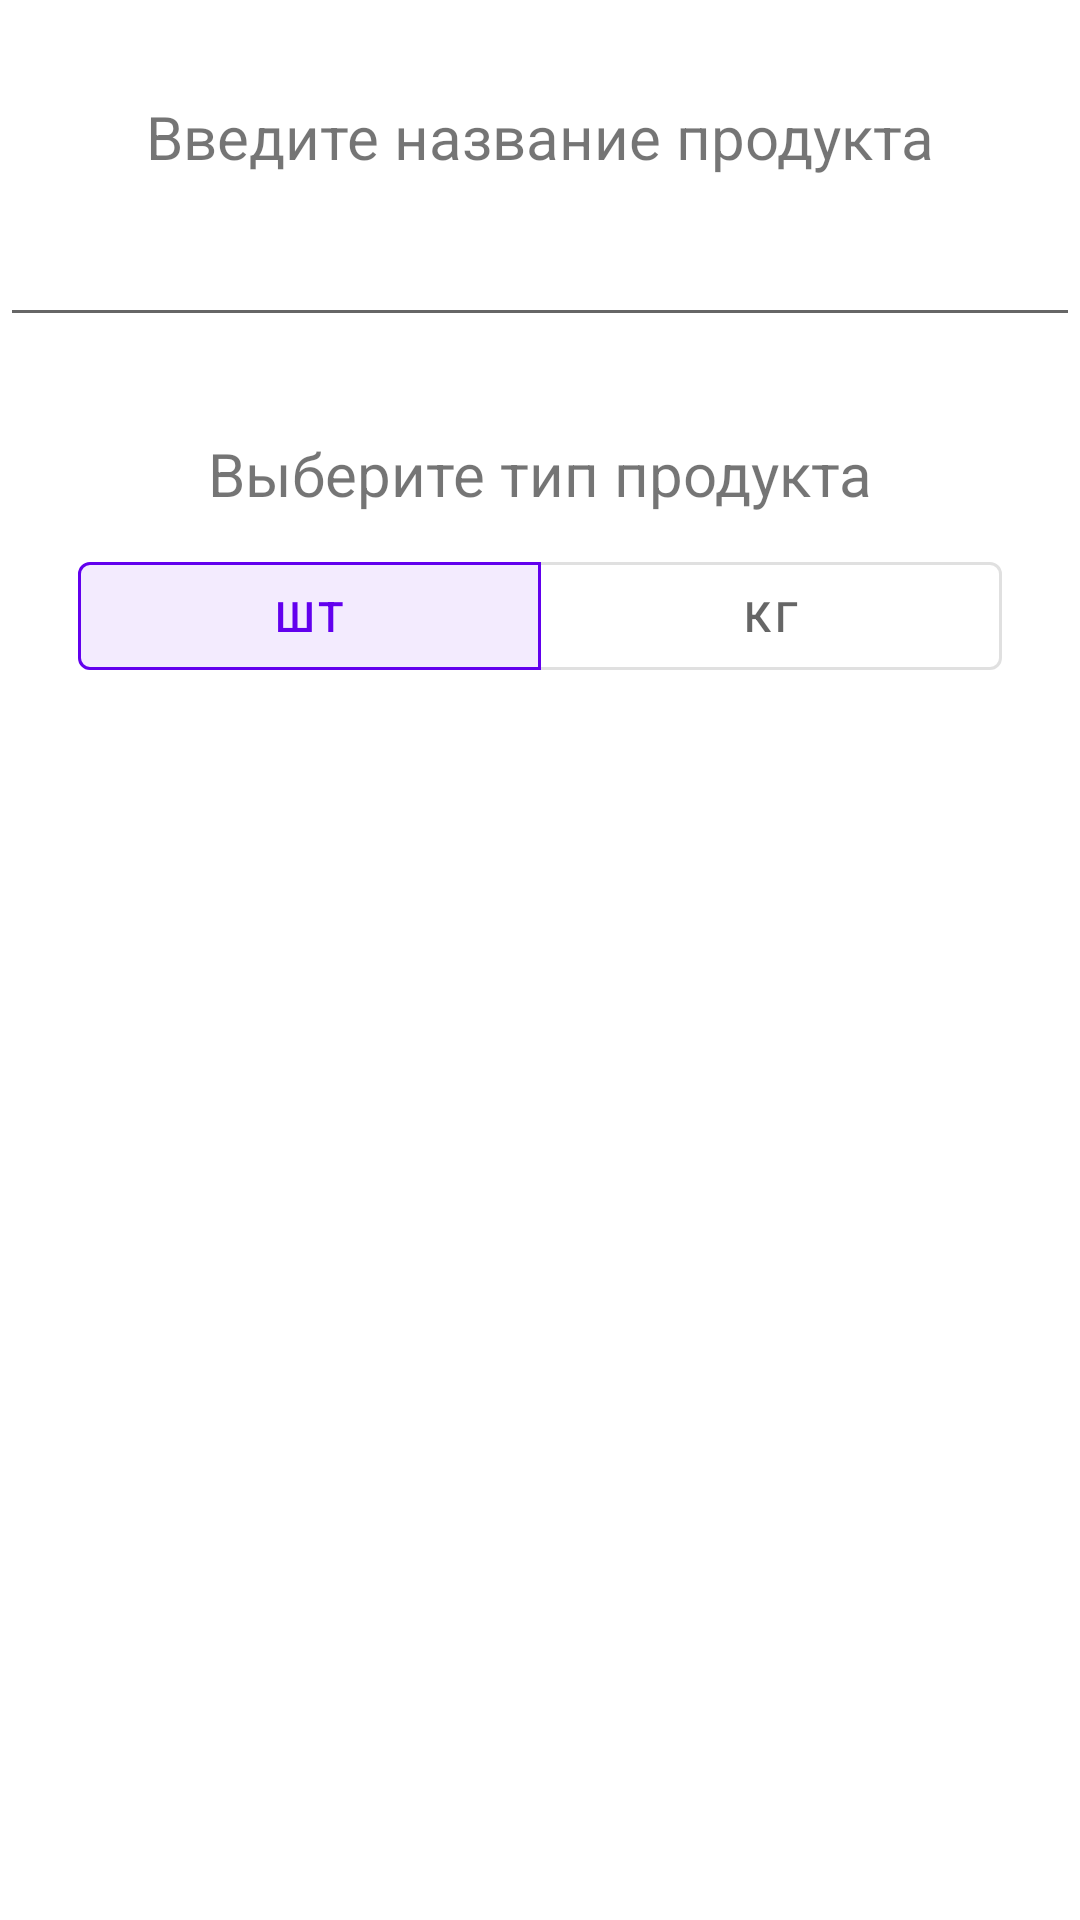

Android layout source for this screen:
<!-- AndroidManifest.xml: application theme Theme.ProjectExample -->
<!-- res/layout/fragment_add_product.xml -->
<?xml version="1.0" encoding="utf-8"?>
<LinearLayout xmlns:android="http://schemas.android.com/apk/res/android"
    xmlns:tools="http://schemas.android.com/tools"
    android:layout_width="match_parent"
    android:layout_height="match_parent"
    xmlns:app="http://schemas.android.com/apk/res-auto"
    android:orientation="vertical"
    tools:context=".ui.product.AddProductFragment">

    <TextView
        android:id="@+id/name_title_tv"
        android:layout_width="match_parent"
        android:layout_height="wrap_content"
        android:text="@string/enter_product_name"
        android:textSize="20sp"
        android:layout_marginTop="32dp"
        android:gravity="center"
        />

    <EditText
        android:id="@+id/product_name_et"
        android:layout_width="match_parent"
        android:layout_height="wrap_content"
        android:maxLines="1"
        android:lines="1"
        android:inputType="text"
        android:singleLine="true"
        android:imeOptions="actionDone"
        android:layout_marginTop="12dp"
        />

    <TextView
        android:id="@+id/type_title_tv"
        android:layout_width="match_parent"
        android:layout_height="wrap_content"
        android:text="@string/choose_product_type"
        android:textSize="20sp"
        android:layout_marginTop="32dp"
        android:gravity="center"
        />


    <com.google.android.material.button.MaterialButtonToggleGroup
        android:id="@+id/product_type_button_group"
        android:layout_width="match_parent"
        android:layout_height="wrap_content"
        android:layout_marginTop="10dp"
        android:layout_marginHorizontal="16dp"
        android:paddingHorizontal="10dp"
        app:checkedButton="@id/number_type_button"
        android:weightSum="1">

        <com.google.android.material.button.MaterialButton
            android:id="@+id/number_type_button"
            style="@style/Widget.MaterialComponents.Button.OutlinedButton"
            android:layout_width="wrap_content"
            android:layout_height="wrap_content"
            android:layout_weight=".5"
            android:gravity="center"
            android:text="шт" />

        <com.google.android.material.button.MaterialButton
            style="@style/Widget.MaterialComponents.Button.OutlinedButton"
            android:id="@+id/weight_type_button"
            android:layout_width="wrap_content"
            android:layout_height="wrap_content"
            android:layout_weight=".5"
            android:gravity="center"
            android:text="кг" />

    </com.google.android.material.button.MaterialButtonToggleGroup>


</LinearLayout>
<!-- resources referenced by this layout -->
<resources>
  <string name="choose_product_type">Выберите тип продукта</string>
  <string name="enter_product_name">Введите название продукта</string>
  <style name="Theme.ProjectExample" parent="Theme.MaterialComponents.DayNight.NoActionBar">
          
          <item name="colorPrimary">@color/purple_500</item>
          <item name="colorPrimaryVariant">@color/purple_700</item>
          <item name="colorOnPrimary">@color/white</item>
          
          <item name="colorSecondary">@color/teal_200</item>
          <item name="colorSecondaryVariant">@color/teal_700</item>
          <item name="colorOnSecondary">@color/black</item>
          
          <item name="android:statusBarColor" tools:targetApi="l">?attr/colorPrimaryVariant</item>
          
      </style>
  <!-- not gathered from this repository: default colours our renderer supplied (Android Studio template values) -->
  <color name="purple_500">#FF6200EE</color>
  <color name="purple_700">#FF3700B3</color>
  <color name="teal_200">#FF03DAC5</color>
  <color name="teal_700">#FF018786</color>
  <color name="black">#FF000000</color>
  <color name="white">#FFFFFFFF</color>
</resources>
